Dataset: LeafDisease (GitHub, ArticleCodeHub/DeepEMPR). Classes: brown leaf spot, cercospora leaf spot, healthy leaf, leaf miner damage, rust disease.

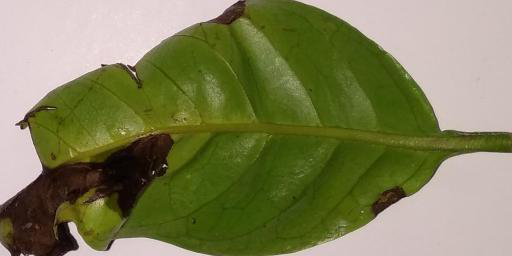
Label: brown leaf spot

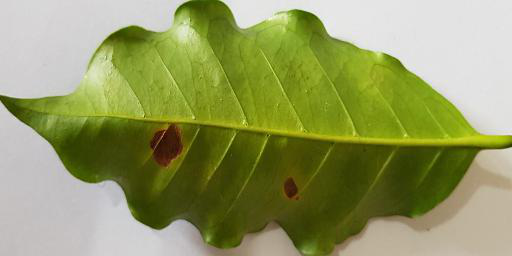
Label: leaf miner damage

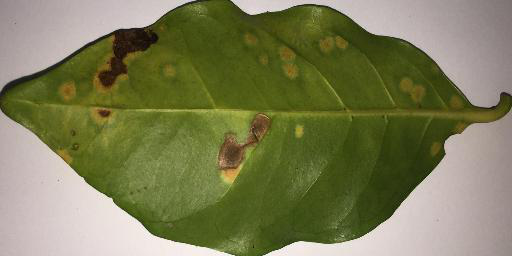
Label: rust disease

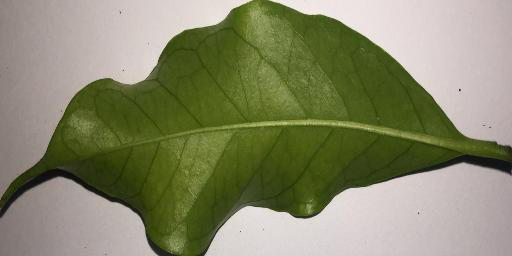
Label: healthy leaf

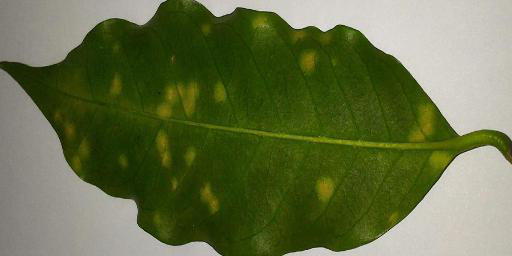
Label: rust disease

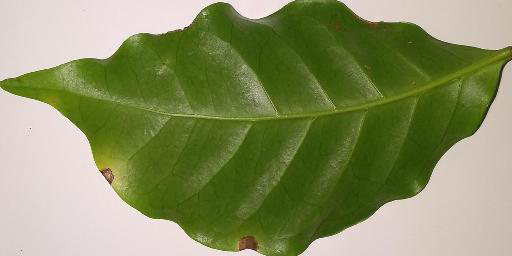
Label: cercospora leaf spot
